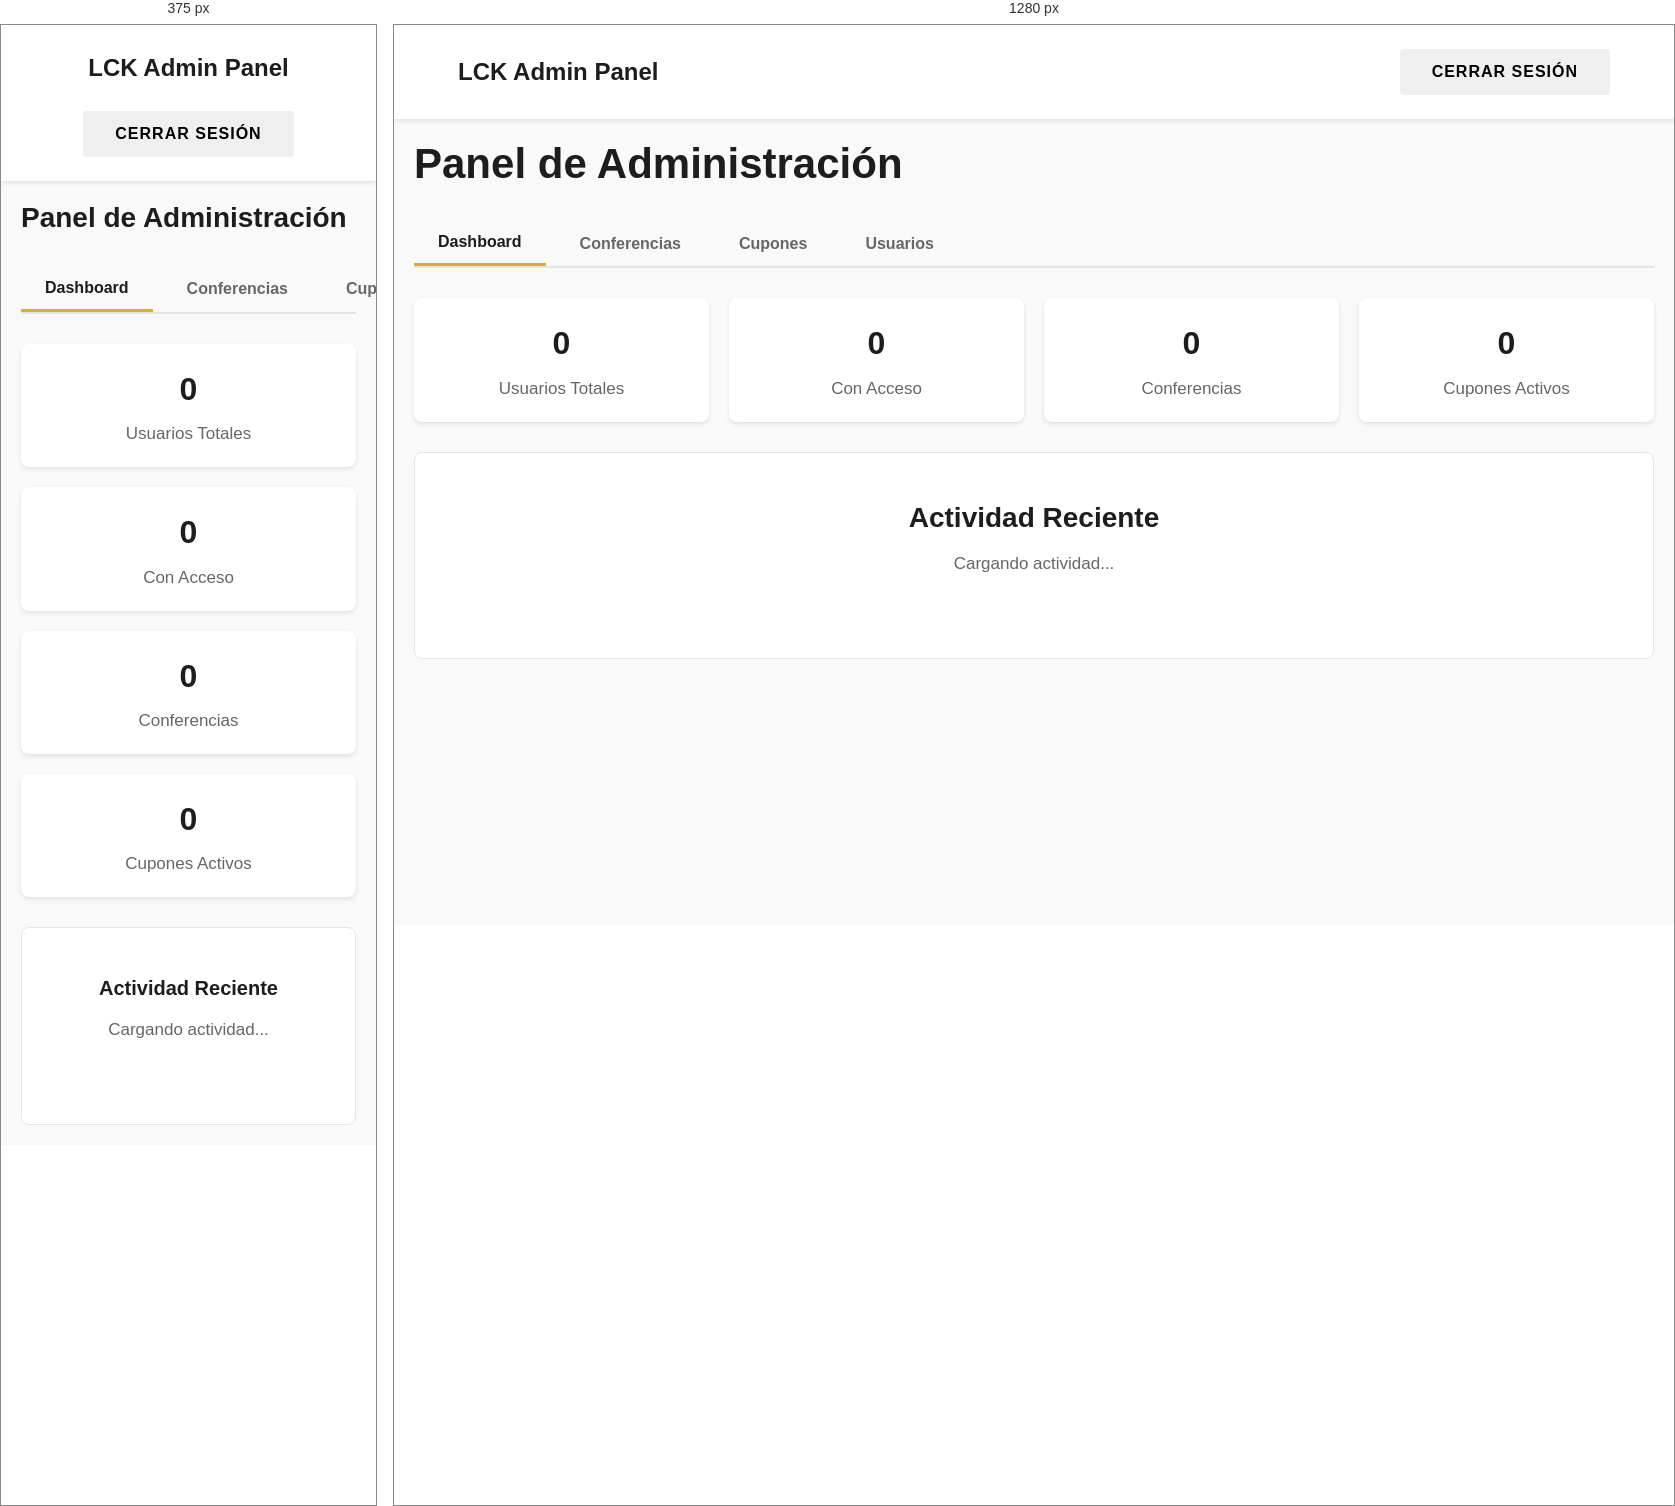
Rendered at 375 px and 1280 px, left to right.

<!-- file: admin.html -->
<!DOCTYPE html>
<html lang="es">
<head>
    <meta charset="UTF-8">
    <meta name="viewport" content="width=device-width, initial-scale=1.0">
    <title>Admin Panel - LCK Experience Digital</title>

    <!-- Content Security Policy for Firebase -->

    <!-- Styles -->
    <link rel="stylesheet" href="css/styles.css">
    <link rel="stylesheet" href="https://cdnjs.cloudflare.com/ajax/libs/font-awesome/6.0.0/css/all.min.css">

    <style>
        .admin-container {
            max-width: 1400px;
            margin: 0 auto;
            padding: 20px;
        }

        .admin-tabs {
            display: flex;
            gap: 10px;
            margin-bottom: 30px;
            border-bottom: 2px solid var(--gray-light);
        }

        .admin-tab {
            padding: 12px 24px;
            background: none;
            border: none;
            cursor: pointer;
            font-size: 16px;
            font-weight: 600;
            color: var(--gray-medium);
            transition: all 0.3s ease;
        }

        .admin-tab.active {
            color: var(--primary-black);
            border-bottom: 3px solid var(--accent-gold);
        }

        .tab-content {
            display: none;
            animation: fadeIn 0.3s ease;
        }

        .tab-content.active {
            display: block;
        }

        @keyframes fadeIn {
            from { opacity: 0; }
            to { opacity: 1; }
        }

        .stats-grid {
            display: grid;
            grid-template-columns: repeat(auto-fit, minmax(200px, 1fr));
            gap: 20px;
            margin-bottom: 30px;
        }

        .stat-card {
            background: var(--white);
            padding: 20px;
            border-radius: var(--radius-md);
            box-shadow: var(--shadow-sm);
            text-align: center;
        }

        .stat-number {
            font-size: 32px;
            font-weight: 700;
            color: var(--primary-black);
        }

        .stat-label {
            color: var(--gray-medium);
            margin-top: 5px;
        }

        .conference-form {
            background: var(--white);
            padding: 30px;
            border-radius: var(--radius-md);
            box-shadow: var(--shadow-sm);
            margin-bottom: 30px;
        }

        .conference-list {
            background: var(--white);
            padding: 20px;
            border-radius: var(--radius-md);
            box-shadow: var(--shadow-sm);
        }

        .conference-item {
            padding: 15px;
            border-bottom: 1px solid var(--gray-light);
            display: flex;
            justify-content: space-between;
            align-items: center;
        }

        .conference-item:last-child {
            border-bottom: none;
        }

        .conference-info {
            flex: 1;
        }

        .conference-title {
            font-weight: 600;
            margin-bottom: 5px;
        }

        .conference-meta {
            font-size: 14px;
            color: var(--gray-medium);
        }

        .conference-actions {
            display: flex;
            gap: 10px;
        }

        .btn-icon {
            padding: 8px 12px;
            font-size: 14px;
        }

        .upload-progress {
            margin-top: 20px;
            display: none;
        }

        .progress-bar {
            width: 100%;
            height: 30px;
            background: var(--gray-light);
            border-radius: var(--radius-sm);
            overflow: hidden;
        }

        .progress-fill {
            height: 100%;
            background: var(--accent-gold);
            width: 0%;
            transition: width 0.3s ease;
            display: flex;
            align-items: center;
            justify-content: center;
            color: var(--white);
            font-weight: 600;
        }

        .user-table {
            width: 100%;
            border-collapse: collapse;
        }

        .user-table th {
            background: var(--bg-light);
            padding: 12px;
            text-align: left;
            font-weight: 600;
        }

        .user-table td {
            padding: 12px;
            border-bottom: 1px solid var(--gray-light);
        }

        .badge {
            padding: 4px 8px;
            border-radius: var(--radius-sm);
            font-size: 12px;
            font-weight: 600;
        }

        .badge-success {
            background: #d4edda;
            color: #155724;
        }

        .badge-warning {
            background: #fff3cd;
            color: #856404;
        }

        .badge-info {
            background: #d1ecf1;
            color: #0c5460;
        }
    </style>
</head>
<body>
    <!-- Header -->
    <header>
        <div class="container">
            <div class="nav-container">
                <a href="/" class="logo">LCK Admin Panel</a>
                <div>
                    <span id="adminEmail"></span>
                    <button class="btn btn-sm" onclick="signOut()">Cerrar Sesión</button>
                </div>
            </div>
        </div>
    </header>

    <!-- Admin Content -->
    <div class="admin-container">
        <h1>Panel de Administración</h1>

        <!-- Tab Navigation -->
        <div class="admin-tabs">
            <button class="admin-tab active" onclick="switchTab('dashboard', event)">
                <i class="fas fa-chart-line"></i> Dashboard
            </button>
            <button class="admin-tab" onclick="switchTab('conferences', event)">
                <i class="fas fa-video"></i> Conferencias
            </button>
            <button class="admin-tab" onclick="switchTab('coupons', event)">
                <i class="fas fa-ticket"></i> Cupones
            </button>
            <button class="admin-tab" onclick="switchTab('users', event)">
                <i class="fas fa-users"></i> Usuarios
            </button>
        </div>

        <!-- Dashboard Tab -->
        <div id="dashboardTab" class="tab-content active">
            <div class="stats-grid">
                <div class="stat-card">
                    <div class="stat-number" id="totalUsers">0</div>
                    <div class="stat-label">Usuarios Totales</div>
                </div>
                <div class="stat-card">
                    <div class="stat-number" id="activeUsers">0</div>
                    <div class="stat-label">Con Acceso</div>
                </div>
                <div class="stat-card">
                    <div class="stat-number" id="totalConferences">0</div>
                    <div class="stat-label">Conferencias</div>
                </div>
                <div class="stat-card">
                    <div class="stat-number" id="totalCoupons">0</div>
                    <div class="stat-label">Cupones Activos</div>
                </div>
            </div>

            <div class="card">
                <h3>Actividad Reciente</h3>
                <div id="recentActivity">
                    <p class="text-muted">Cargando actividad...</p>
                </div>
            </div>
        </div>

        <!-- Conferences Tab -->
        <div id="conferencesTab" class="tab-content">
            <div class="conference-form">
                <h3>Subir Nueva Conferencia</h3>
                <form id="conferenceUploadForm" onsubmit="uploadConference(event)">
                    <div class="form-group">
                        <label for="conferenceTitle">Título de la Conferencia</label>
                        <input type="text" id="conferenceTitle" required
                               placeholder="Ej: Transformación Personal con Juan Pérez">
                    </div>

                    <div class="form-group">
                        <label for="conferenceSpeaker">Ponente</label>
                        <input type="text" id="conferenceSpeaker" required
                               placeholder="Ej: Juan Pérez">
                    </div>

                    <div class="form-group">
                        <label for="conferenceDescription">Descripción</label>
                        <textarea id="conferenceDescription" rows="3" required
                                  placeholder="Breve descripción de la conferencia..."
                                  style="width: 100%; padding: 10px; border: 1px solid var(--gray-light);
                                         border-radius: var(--radius-sm); font-family: inherit;"></textarea>
                    </div>

                    <div class="form-group">
                        <label for="conferenceDuration">Duración (minutos)</label>
                        <input type="number" id="conferenceDuration" required
                               placeholder="Ej: 45" min="1">
                    </div>

                    <div class="form-group">
                        <label for="conferenceVideoUrl">URL del Video</label>
                        <input type="url" id="conferenceVideoUrl" required
                               placeholder="https://youtube.com/watch?v=... o URL de Vimeo">
                        <small style="color: var(--gray-medium);">
                            Soporta YouTube, Vimeo, o enlaces directos a videos
                        </small>
                    </div>

                    <div class="form-group">
                        <label for="conferenceThumbnail">URL de Miniatura (opcional)</label>
                        <input type="url" id="conferenceThumbnail"
                               placeholder="https://ejemplo.com/imagen.jpg">
                    </div>

                    <div class="form-group">
                        <label for="conferenceOrder">Orden de Aparición</label>
                        <input type="number" id="conferenceOrder" value="0" min="0">
                        <small style="color: var(--gray-medium);">
                            Las conferencias con menor número aparecen primero
                        </small>
                    </div>

                    <div class="form-group">
                        <label>
                            <input type="checkbox" id="conferenceActive" checked>
                            Conferencia Activa (visible para usuarios)
                        </label>
                    </div>

                    <button type="submit" class="btn btn-primary">
                        <i class="fas fa-upload"></i> Subir Conferencia
                    </button>

                    <div id="uploadProgress" class="upload-progress">
                        <p>Subiendo conferencia...</p>
                        <div class="progress-bar">
                            <div class="progress-fill" id="progressFill">0%</div>
                        </div>
                    </div>
                </form>
            </div>

            <div class="conference-list">
                <h3>Conferencias Existentes</h3>
                <div id="conferencesList">
                    <p class="text-muted">Cargando conferencias...</p>
                </div>
            </div>
        </div>

        <!-- Coupons Tab -->
        <div id="couponsTab" class="tab-content">
            <div class="card">
                <h3>Crear Nuevo Cupón</h3>
                <form id="couponForm" onsubmit="createCoupon(event)">
                    <div class="form-group">
                        <label for="couponCode">Código del Cupón</label>
                        <input type="text" id="couponCode" required
                               placeholder="Ej: LCK2025" style="text-transform: uppercase;">
                    </div>

                    <div class="form-group">
                        <label for="couponMaxUses">Máximo de Usos</label>
                        <input type="number" id="couponMaxUses" required
                               placeholder="Ej: 100" min="1">
                    </div>

                    <div class="form-group">
                        <label for="couponDescription">Descripción (opcional)</label>
                        <input type="text" id="couponDescription"
                               placeholder="Ej: Cupón para evento especial">
                    </div>

                    <button type="submit" class="btn btn-primary">
                        <i class="fas fa-plus"></i> Crear Cupón
                    </button>
                </form>
            </div>

            <div class="card mt-3">
                <h3>Cupones Existentes</h3>
                <div id="couponsList">
                    <p class="text-muted">Cargando cupones...</p>
                </div>
            </div>
        </div>

        <!-- Users Tab -->
        <div id="usersTab" class="tab-content">
            <div class="card">
                <h3>Usuarios Registrados</h3>
                <div id="searchBar" style="margin-bottom: 20px;">
                    <input type="text" id="userSearch" placeholder="Buscar por email o nombre..."
                           style="width: 300px; padding: 10px; border: 1px solid var(--gray-light);
                                  border-radius: var(--radius-sm);"
                           onkeyup="searchUsers()">
                </div>
                <div id="usersList">
                    <p class="text-muted">Cargando usuarios...</p>
                </div>
            </div>
        </div>
    </div>

    <!-- Edit Conference Modal -->
    <div id="editConferenceModal" class="modal">
        <div class="modal-content">
            <button class="modal-close" onclick="closeModal('editConferenceModal')">&times;</button>
            <h2>Editar Conferencia</h2>
            <form id="editConferenceForm" onsubmit="updateConference(event)">
                <input type="hidden" id="editConferenceId">

                <div class="form-group">
                    <label for="editTitle">Título</label>
                    <input type="text" id="editTitle" required>
                </div>

                <div class="form-group">
                    <label for="editSpeaker">Ponente</label>
                    <input type="text" id="editSpeaker" required>
                </div>

                <div class="form-group">
                    <label for="editDescription">Descripción</label>
                    <textarea id="editDescription" rows="3" required
                              style="width: 100%; padding: 10px; border: 1px solid var(--gray-light);
                                     border-radius: var(--radius-sm);"></textarea>
                </div>

                <div class="form-group">
                    <label for="editDuration">Duración (minutos)</label>
                    <input type="number" id="editDuration" required min="1">
                </div>

                <div class="form-group">
                    <label for="editVideoUrl">URL del Video</label>
                    <input type="url" id="editVideoUrl" required>
                </div>

                <div class="form-group">
                    <label for="editOrder">Orden</label>
                    <input type="number" id="editOrder" min="0">
                </div>

                <div class="form-group">
                    <label>
                        <input type="checkbox" id="editActive">
                        Activa
                    </label>
                </div>

                <button type="submit" class="btn btn-primary">Guardar Cambios</button>
            </form>
        </div>
    </div>

    <!-- Scripts -->
    <script src="https://www.gstatic.com/firebasejs/9.22.0/firebase-app-compat.js"></script>
    <script src="https://www.gstatic.com/firebasejs/9.22.0/firebase-database-compat.js"></script>
    <script src="https://www.gstatic.com/firebasejs/9.22.0/firebase-auth-compat.js"></script>
    <script src="https://www.gstatic.com/firebasejs/9.22.0/firebase-storage-compat.js"></script>
    <script src="js/firebase-config.js"></script>
    <script src="js/auth-persistent.js"></script>
    <script src="js/admin-auth-improved.js"></script>
    <script src="js/admin-multi-session.js"></script>
    <script src="js/admin.js"></script>
</body>
</html>

/* @media block from styles.css */
@media (max-width: 768px) {
    .nav-container {
        flex-direction: column;
        gap: var(--spacing-md);
    }

    .hero {
        min-height: 60vh;
        padding: var(--spacing-xl) 0;
    }

    .action-cards {
        grid-template-columns: 1fr;
    }

    .modal-content {
        padding: var(--spacing-lg);
    }

    h1 {
        font-size: 28px;
    }

    h2 {
        font-size: 24px;
    }

    .btn {
        width: 100%;
        text-align: center;
    }
}